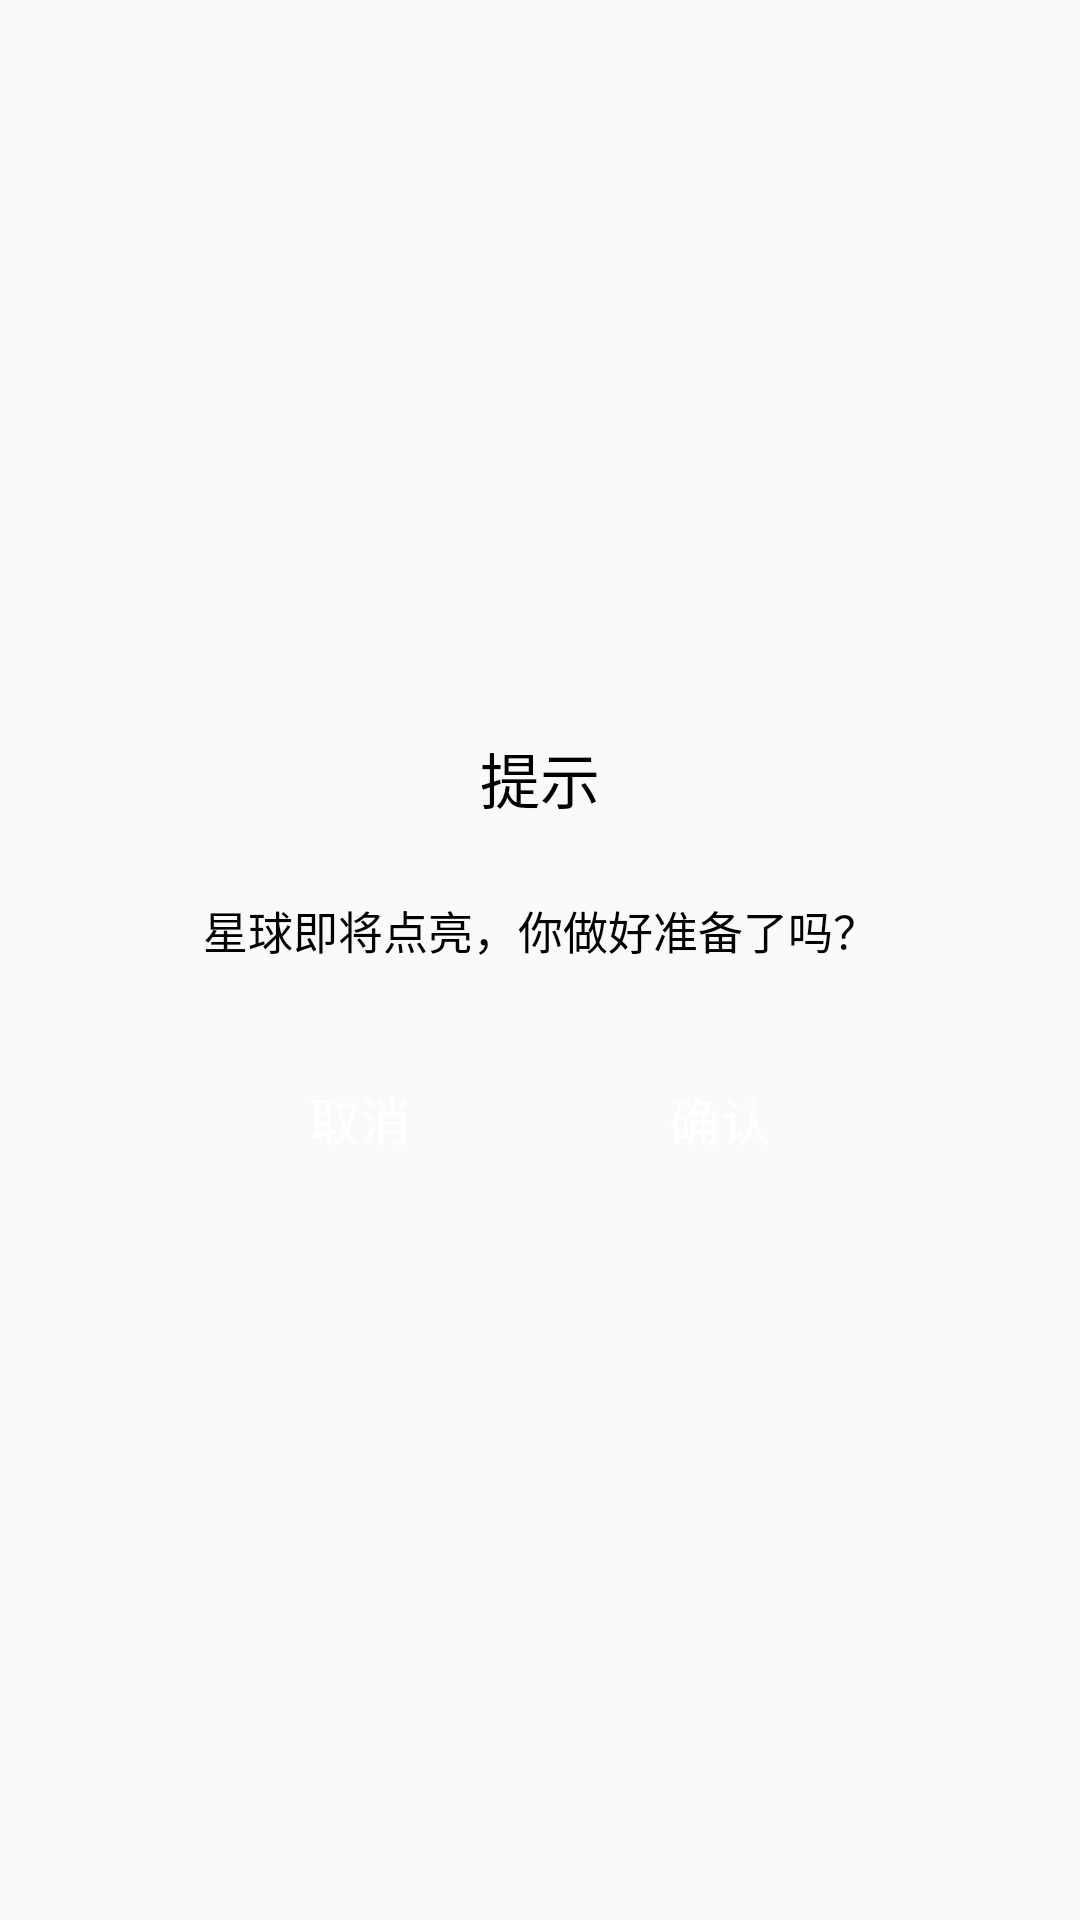

Reconstruct the res/layout file that produces this screen, plus the resources it refers to.
<!-- AndroidManifest.xml: application theme Theme.MyExamination -->
<!-- res/layout/lighted_dialog.xml -->
<?xml version="1.0" encoding="utf-8"?>
<LinearLayout
    xmlns:android="http://schemas.android.com/apk/res/android"
    xmlns:tools="http://schemas.android.com/tools"
    android:layout_width="match_parent"
    android:layout_height="match_parent"
    android:orientation="vertical"
    android:gravity="center">

    <LinearLayout
        android:layout_width="300dp"
        android:layout_height="200dp"
        android:background="@drawable/bg_dialog_confirm"
        android:gravity="center"
        android:orientation="vertical"
        tools:ignore="UselessParent">

        <TextView
            android:id="@+id/title"
            android:layout_width="match_parent"
            android:layout_height="wrap_content"
            android:layout_marginLeft="15dp"
            android:layout_marginRight="15dp"
            android:gravity="center_horizontal"
            android:text="提示"
            android:textColor="@color/black"
            android:textSize="20sp" />

        <TextView
            android:id="@+id/content"
            android:layout_width="match_parent"
            android:layout_height="wrap_content"
            android:gravity="center_horizontal"
            android:textColor="@color/black"
            android:layout_marginTop="25dp"
            android:textSize="15sp"
            android:text="星球即将点亮，你做好准备了吗？"/>

        <LinearLayout
            android:layout_width="match_parent"
            android:layout_height="44dp"
            android:gravity="center"
            android:layout_marginTop="30dp"
            android:orientation="horizontal">

            <Button
                android:id="@+id/dialog_confirm_cancel"
                android:layout_width="100dp"
                android:layout_height="35dp"
                android:clickable="true"
                android:gravity="center"
                android:text="取消"
                android:textColor="@color/white"
                android:textSize="17sp"
                android:background="@drawable/btn_selector"
                style="?android:attr/buttonBarButtonStyle" />

            <Button
                android:id="@+id/dialog_confirm_sure"
                android:layout_width="100dp"
                android:layout_height="35dp"
                android:clickable="true"
                android:gravity="center"
                android:layout_marginStart="20dp"
                android:text="确认"
                android:textColor="@color/white"
                android:textSize="17sp"
                android:background="@drawable/btn_selector"
                style="?android:attr/buttonBarButtonStyle" />

        </LinearLayout>

    </LinearLayout>

</LinearLayout>
<!-- resources referenced by this layout -->
<resources>
  <style name="Theme.MyExamination" parent="Theme.MaterialComponents.DayNight.NoActionBar.Bridge">
          
          <item name="colorPrimary">@color/purple_500</item>
          <item name="colorPrimaryVariant">@color/purple_700</item>
          <item name="colorOnPrimary">@color/white</item>
          
          <item name="colorSecondary">@color/teal_200</item>
          <item name="colorSecondaryVariant">@color/teal_700</item>
          <item name="colorOnSecondary">@color/black</item>
          
          <item name="android:statusBarColor" tools:targetApi="l">?attr/colorPrimaryVariant</item>
          
      </style>
  <!-- not gathered from this repository: default colours our renderer supplied (Android Studio template values) -->
  <color name="purple_500">#FF6200EE</color>
  <color name="purple_700">#FF3700B3</color>
  <color name="teal_200">#FF03DAC5</color>
  <color name="teal_700">#FF018786</color>
  <color name="black">#FF000000</color>
  <color name="white">#FFFFFFFF</color>
</resources>
